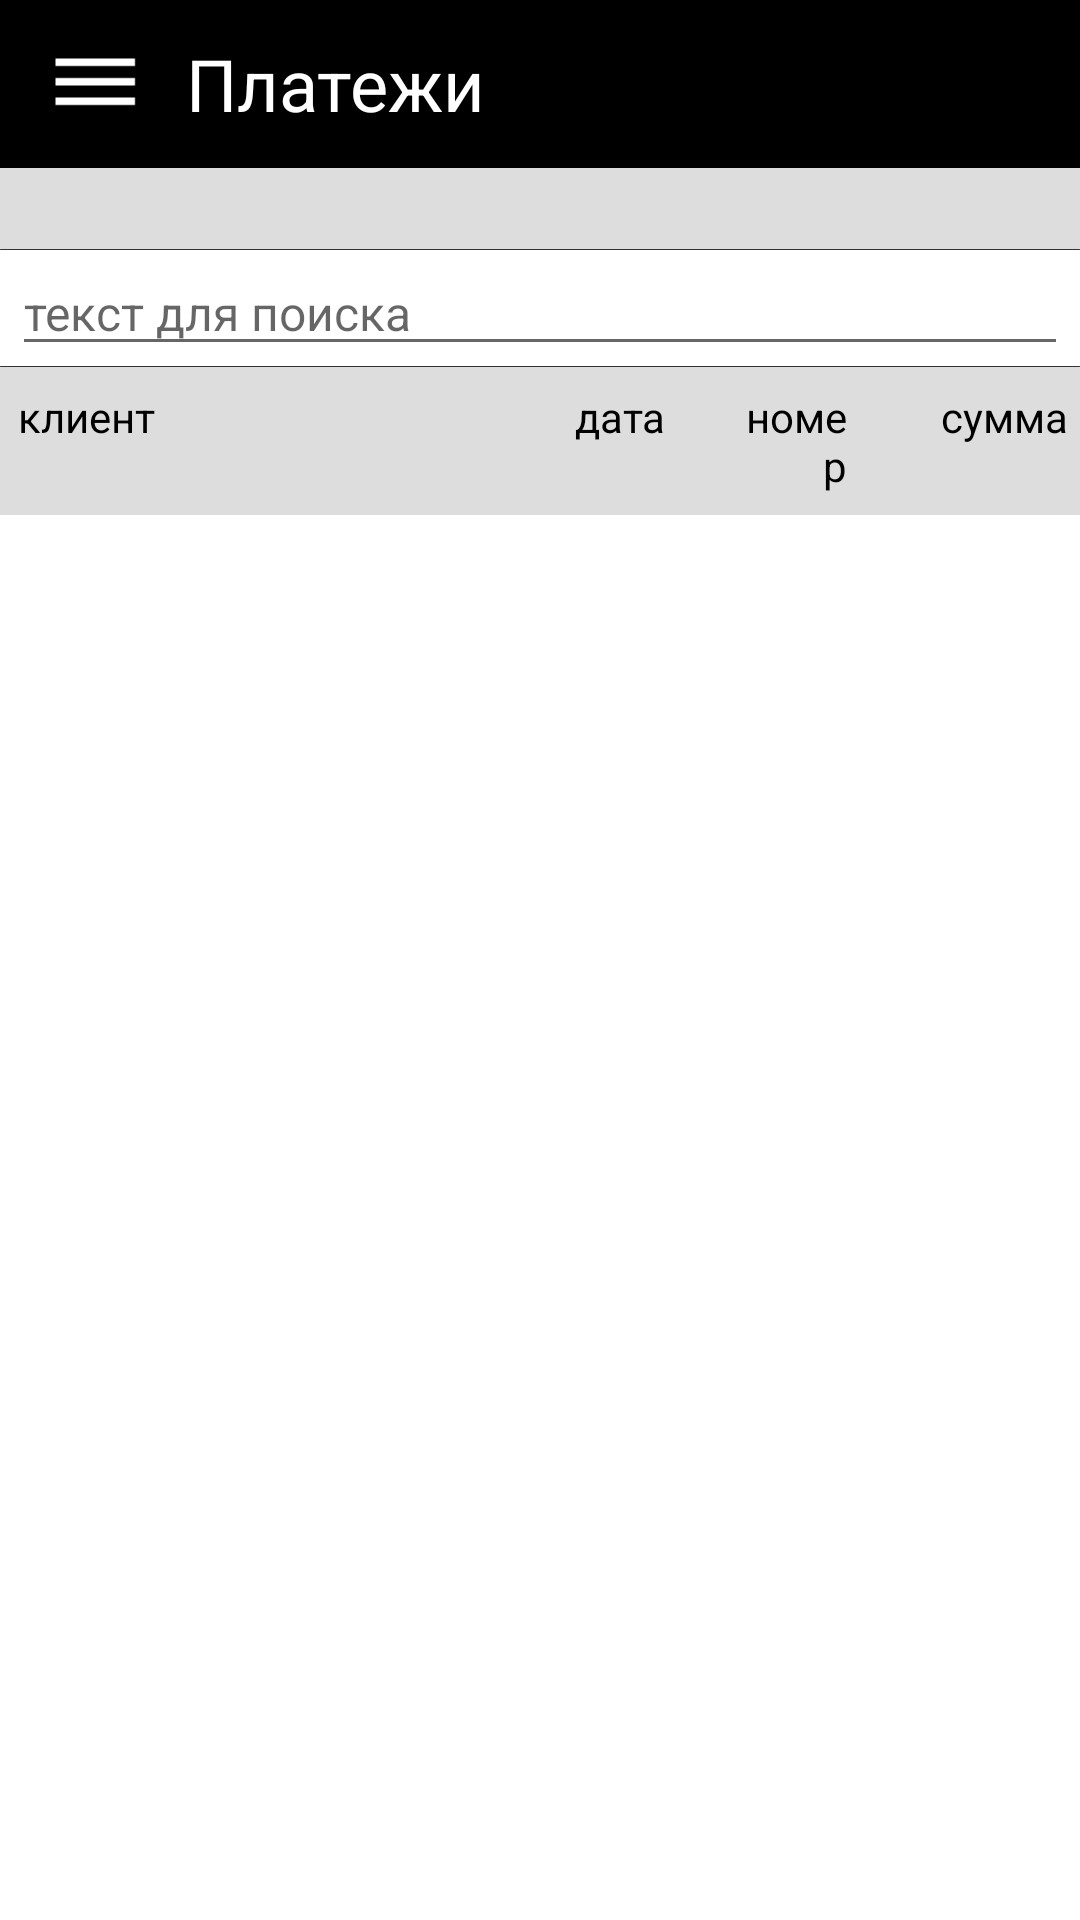

Here is an Android app screen rendered from its layout file. Give the layout XML and the strings, colors and styles it references.
<!-- AndroidManifest.xml: application theme AppTheme.Medium -->
<!-- res/layout/activity_opl.xml -->
<?xml version="1.0" encoding="utf-8"?>
<android.support.design.widget.CoordinatorLayout xmlns:android="http://schemas.android.com/apk/res/android"
    xmlns:app="http://schemas.android.com/apk/res-auto"
    xmlns:tools="http://schemas.android.com/tools"
    android:layout_width="match_parent"
    android:layout_height="match_parent"
    android:fitsSystemWindows="true"
    tools:context=".OplActivity">

    <LinearLayout xmlns:android="http://schemas.android.com/apk/res/android"
        xmlns:tools="http://schemas.android.com/tools"
        android:layout_width="match_parent"
        android:layout_height="wrap_content"
        android:orientation="vertical">

        <LinearLayout
            android:layout_width="match_parent"
            android:layout_height="match_parent"
            android:layout_weight="0"
            android:orientation="horizontal">

            <android.support.design.widget.AppBarLayout
                android:layout_width="match_parent"
                android:layout_height="wrap_content">

                <android.support.v7.widget.Toolbar
                    android:id="@+id/tb_opl"
                    style="?textSmall"
                    android:layout_width="match_parent"
                    android:layout_weight="1"
                    android:paddingLeft="1dp"
                    android:paddingRight="1dp"
                    android:theme="@style/AppTheme.AppBarOverlay"
                    app:contentInsetStart="0dp"
                    app:title=" ">

                    <ImageButton
                        android:id="@+id/ib_opl_mainmenu"
                        android:layout_width="wrap_content"
                        android:layout_height="match_parent"
                        android:background="@color/background_transparent"
                        android:elevation="1dp"
                        app:srcCompat="@mipmap/ic_mainmenu" />

                    <TextView
                        style="?textTitle"
                        android:text="@string/header_oplat" />

                </android.support.v7.widget.Toolbar>
            </android.support.design.widget.AppBarLayout>

        </LinearLayout>

        <TextView
            android:id="@+id/textView_OplLastLoad"
            style="?textSmall"
            android:layout_width="fill_parent"
            android:layout_height="wrap_content"
            android:background="@color/background_main"
            android:padding="4dp"
            tools:text="Small Text" />

        <ImageView
            android:id="@+id/ImageView01"
            android:layout_width="fill_parent"
            android:layout_height="wrap_content"
            android:scaleType="fitStart"
            android:src="@drawable/splitter_vertical" />

        <EditText
            android:id="@+id/editText_opl_Filter"
            style="?textInput"
            android:layout_width="match_parent"
            android:layout_height="wrap_content"
            android:layout_marginLeft="4dp"
            android:layout_marginRight="4dp"
            android:ems="10"
            android:hint="@string/s_search" />

        <ImageView
            android:id="@+id/iv_mesitem_filetype"
            android:layout_width="fill_parent"
            android:layout_height="wrap_content"
            android:scaleType="fitStart"
            android:src="@drawable/splitter_vertical" />

        <LinearLayout
            android:layout_width="match_parent"
            android:layout_height="wrap_content"
            android:background="@color/background_main"
            android:orientation="horizontal">

            <TextView
                android:id="@+id/text_opl_1"
                style="?textTableHeader"
                android:layout_width="match_parent"
                android:layout_height="wrap_content"
                android:layout_marginBottom="3dp"
                android:layout_marginLeft="2dp"
                android:layout_marginTop="3dp"
                android:layout_weight="6"
                android:text="@string/report_opl_clt" />

            <TextView
                android:id="@+id/text_opl_2"
                style="?textTableHeader"
                android:layout_width="match_parent"
                android:layout_height="wrap_content"
                android:layout_marginBottom="3dp"
                android:layout_marginTop="3dp"
                android:layout_weight="9"
                android:gravity="center"
                android:text="@string/report_opl_date" />

            <TextView
                android:id="@+id/text_opl_3"
                style="?textTableHeader"
                android:layout_width="match_parent"
                android:layout_height="wrap_content"
                android:layout_marginBottom="3dp"
                android:layout_marginTop="3dp"
                android:layout_weight="10"
                android:gravity="right"
                android:text="@string/report_opl_name" />

            <TextView
                android:id="@+id/text_opl_4"
                style="?textTableHeader"
                android:layout_width="match_parent"
                android:layout_height="wrap_content"
                android:layout_marginBottom="3dp"
                android:layout_marginTop="3dp"
                android:layout_weight="9"
                android:gravity="right"
                android:text="@string/report_opl_sum" />
        </LinearLayout>

        <ListView
            android:id="@+id/lv_opl"
            android:layout_width="match_parent"
            android:layout_height="wrap_content"
            android:clickable="true" />
    </LinearLayout>

</android.support.design.widget.CoordinatorLayout>
<!-- resources referenced by this layout -->
<resources>
  <color name="background_main">#dddddd</color>
  <color name="background_transparent">@android:color/transparent</color>
  <string name="header_oplat">Платежи</string>
  <string name="report_opl_clt">клиент</string>
  <string name="report_opl_date">дата</string>
  <string name="report_opl_name">номер</string>
  <string name="report_opl_sum">сумма</string>
  <string name="s_search">текст для поиска</string>
  <style name="AppTheme.AppBarOverlay" parent="ThemeOverlay.AppCompat.Dark.ActionBar">
      </style>
  <style name="AStyle_tv_Small_1" parent="AStyle_tv_Small">
          <item name="android:textSize">14sp</item>
      </style>
  <style name="AStyle_tv_Medium_1" parent="AStyle_tv_Medium">
          <item name="android:textSize">16sp</item>
      </style>
  <style name="AStyle_tv_Large_1" parent="AStyle_tv_Large">
          <item name="android:textSize">20sp</item>
      </style>
  <style name="AStyle_tv_Title_1" parent="AStyle_tv_Title">
          <item name="android:textSize">24sp</item>
      </style>
  <style name="AStyle_tv_Label_1" parent="AStyle_tv_Label">
          <item name="android:textSize">14sp</item>
      </style>
  <style name="AStyle_et_1" parent="AStyle_et">
          <item name="android:textSize">16sp</item>
      </style>
  <style name="AStyle_tv_TableHeader_1" parent="AStyle_tv_Small_1">
          <item name="android:background">@color/background_main</item>
          <item name="android:padding">4dp</item>
      </style>
  <style name="AStyle_tv_Small" parent="AppTheme">
          <item name="android:layout_width">wrap_content</item>
          <item name="android:layout_height">wrap_content</item>
          <item name="android:textColor">@color/color_output</item>
      </style>
  <style name="AStyle_tv_Medium" parent="AppTheme">
          <item name="android:layout_width">wrap_content</item>
          <item name="android:layout_height">wrap_content</item>
          <item name="android:textColor">@color/color_output</item>
      </style>
  <style name="AStyle_tv_Large" parent="AppTheme">
          <item name="android:layout_width">wrap_content</item>
          <item name="android:layout_height">wrap_content</item>
          <item name="android:textColor">@color/color_output</item>
      </style>
  <style name="AStyle_tv_Title" parent="AppTheme">
          <item name="android:layout_width">wrap_content</item>
          <item name="android:layout_height">wrap_content</item>
          <item name="android:textColor">@color/colorHeaderTitle</item>
          <item name="android:layout_marginRight">2dp</item>
      </style>
  <style name="AStyle_tv_Label" parent="AppTheme">
          <item name="android:layout_width">wrap_content</item>
          <item name="android:layout_height">wrap_content</item>
          <item name="android:gravity">left</item>
          <item name="android:textColor">@color/color_output</item>
      </style>
  <style name="AStyle_et" parent="AppTheme">
          <item name="android:textColor">@color/color_input</item>
          <item name="android:layout_width">wrap_content</item>
          <item name="android:layout_height">wrap_content</item>
          <item name="android:colorBackground">@color/color_input_background</item>
      </style>
  <color name="color_output">@android:color/black</color>
  <color name="colorHeaderTitle">#FFFFFF</color>
  <color name="color_input">#0038b5</color>
  <color name="color_input_background">#cce5ff</color>
  <color name="colorPrimary">#000000</color>
  <color name="colorPrimaryDark">#303F9F</color>
  <color name="colorAccent">#2c6e8c</color>
  <color name="white">#ffffff</color>
  <!-- drawable list_item_nav_bar (drawable) -->
  <shape xmlns:android="http://schemas.android.com/apk/res/android"
      android:shape="rectangle" >
      <gradient
          android:startColor="#FFFFFF"
          android:centerColor="#e2f2ff"
          android:endColor="#e9ffed"
          android:type="linear"
          android:angle="135"/>
  </shape>
  <color name="color_list_pressed">#c8fcfc</color>
  <color name="color_list_normal">#ffffff</color>
</resources>
